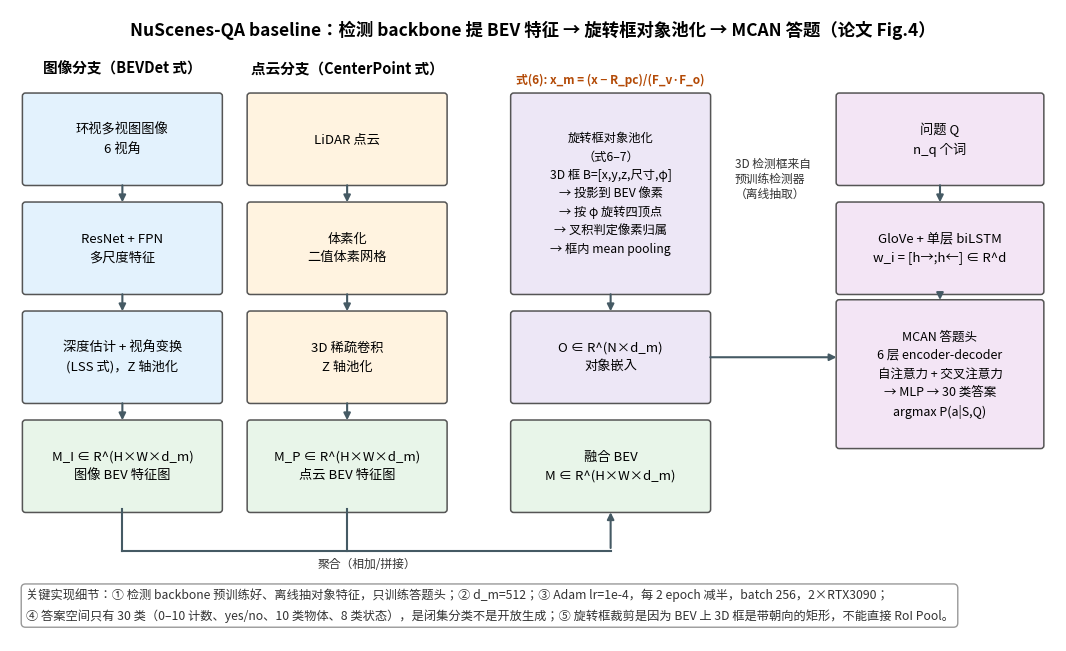

Python code for this plot: (Note: this script raises an exception after producing the figure.)
# -*- coding: utf-8 -*-
"""NuScenes-QA baseline 框架（论文 Fig.4 重绘）：双路 BEV 特征 → 旋转框裁剪池化 → MCAN。"""
import matplotlib
matplotlib.use("Agg")
import matplotlib.pyplot as plt
import matplotlib.patches as mpatches

plt.rcParams["font.family"] = "Noto Sans CJK JP"
plt.rcParams["axes.unicode_minus"] = False

C_IMG = "#e3f2fd"; C_PC = "#fff3e0"; C_BEV = "#e8f5e9"; C_QA = "#f3e5f5"; C_Q = "#ede7f6"

fig, ax = plt.subplots(figsize=(13.5, 8.2))
ax.set_xlim(0, 13.5); ax.set_ylim(0, 8.4); ax.axis("off")

def box(x, y, w, h, text, fc, fs=9.5):
    ax.add_patch(mpatches.FancyBboxPatch((x, y), w, h, boxstyle="round,pad=0.04",
                 fc=fc, ec="#555", lw=1.1))
    ax.text(x + w/2, y + h/2, text, ha="center", va="center", fontsize=fs, linespacing=1.55)

def arrow(x1, y1, x2, y2, lw=1.5):
    ax.annotate("", xy=(x2, y2), xytext=(x1, y1),
                arrowprops=dict(arrowstyle="-|>", color="#455a64", lw=lw))

def lab(x, y, s, fs=8.5):
    ax.text(x, y, s, fontsize=fs, color="#b34a06", ha="center", style="italic", weight="bold")

ax.text(6.75, 8.05, "NuScenes-QA baseline：检测 backbone 提 BEV 特征 → 旋转框对象池化 → MCAN 答题（论文 Fig.4）",
        fontsize=12.5, weight="bold", ha="center")

# ===== 图像分支 =====
ax.text(1.45, 7.55, "图像分支（BEVDet 式）", fontsize=10.5, weight="bold", ha="center")
box(0.2, 6.1, 2.5, 1.15, "环视多视图图像\n6 视角", C_IMG)
box(0.2, 4.65, 2.5, 1.15, "ResNet + FPN\n多尺度特征", C_IMG)
box(0.2, 3.2, 2.5, 1.15, "深度估计 + 视角变换\n(LSS 式)，Z 轴池化", C_IMG)
box(0.2, 1.75, 2.5, 1.15, "M_I ∈ R^(H×W×d_m)\n图像 BEV 特征图", C_BEV)
for y1, y2 in [(6.1, 5.8), (4.65, 4.35), (3.2, 2.9)]:
    arrow(1.45, y1, 1.45, y2)

# ===== 点云分支 =====
ax.text(4.35, 7.55, "点云分支（CenterPoint 式）", fontsize=10.5, weight="bold", ha="center")
box(3.1, 6.1, 2.5, 1.15, "LiDAR 点云", C_PC)
box(3.1, 4.65, 2.5, 1.15, "体素化\n二值体素网格", C_PC)
box(3.1, 3.2, 2.5, 1.15, "3D 稀疏卷积\nZ 轴池化", C_PC)
box(3.1, 1.75, 2.5, 1.15, "M_P ∈ R^(H×W×d_m)\n点云 BEV 特征图", C_BEV)
for y1, y2 in [(6.1, 5.8), (4.65, 4.35), (3.2, 2.9)]:
    arrow(4.35, y1, 4.35, y2)

# ===== 融合（总线汇入） =====
box(6.5, 1.75, 2.5, 1.15, "融合 BEV\nM ∈ R^(H×W×d_m)", C_BEV)
ax.plot([1.45, 1.45], [1.75, 1.2], color="#455a64", lw=1.5)
ax.plot([4.35, 4.35], [1.75, 1.2], color="#455a64", lw=1.5)
ax.plot([1.45, 7.75], [1.2, 1.2], color="#455a64", lw=1.5)
arrow(7.75, 1.2, 7.75, 1.75, lw=1.5)
ax.text(4.6, 0.98, "聚合（相加/拼接）", fontsize=8.5, ha="center", color="#333")

# ===== 旋转框对象池化 =====
box(6.5, 4.65, 2.5, 2.6, "旋转框对象池化\n（式6–7）\n3D 框 B=[x,y,z,尺寸,φ]\n→ 投影到 BEV 像素\n→ 按 φ 旋转四顶点\n→ 叉积判定像素归属\n→ 框内 mean pooling", C_Q, 8.8)
lab(7.75, 7.42, "式(6): x_m = (x − R_pc)/(F_v·F_o)")
arrow(7.75, 4.65, 7.75, 4.35)
box(6.5, 3.2, 2.5, 1.15, "O ∈ R^(N×d_m)\n对象嵌入", C_Q)
ax.text(9.35, 5.9, "3D 检测框来自\n预训练检测器\n（离线抽取）", fontsize=8.5, ha="left", color="#333")

# ===== 问题分支 =====
box(10.7, 6.1, 2.6, 1.15, "问题 Q\nn_q 个词", C_QA)
box(10.7, 4.65, 2.6, 1.15, "GloVe + 单层 biLSTM\nw_i = [h→;h←] ∈ R^d", C_QA)
arrow(12.0, 6.1, 12.0, 5.8)

# ===== QA 头 =====
box(10.7, 2.6, 2.6, 1.9, "MCAN 答题头\n6 层 encoder-decoder\n自注意力 + 交叉注意力\n→ MLP → 30 类答案\nargmax P(a|S,Q)", C_QA, 9)
arrow(9.0, 3.775, 10.7, 3.775)
arrow(12.0, 4.65, 12.0, 4.5)

ax.text(0.2, 0.28, "关键实现细节：① 检测 backbone 预训练好、离线抽对象特征，只训练答题头；② d_m=512；③ Adam lr=1e-4，每 2 epoch 减半，batch 256，2×RTX3090；\n"
        "④ 答案空间只有 30 类（0–10 计数、yes/no、10 类物体、8 类状态），是闭集分类不是开放生成；⑤ 旋转框裁剪是因为 BEV 上 3D 框是带朝向的矩形，不能直接 RoI Pool。",
        fontsize=8.8, ha="left", color="#333", linespacing=1.7,
        bbox=dict(fc="white", ec="#999", boxstyle="round,pad=0.35"))

plt.savefig("/home/hatch/workspace/your_files/paper-xray-100/papers/090-Agent-nuscenes-qa/fig-baseline.png", dpi=150)
print("saved fig-baseline.png")
